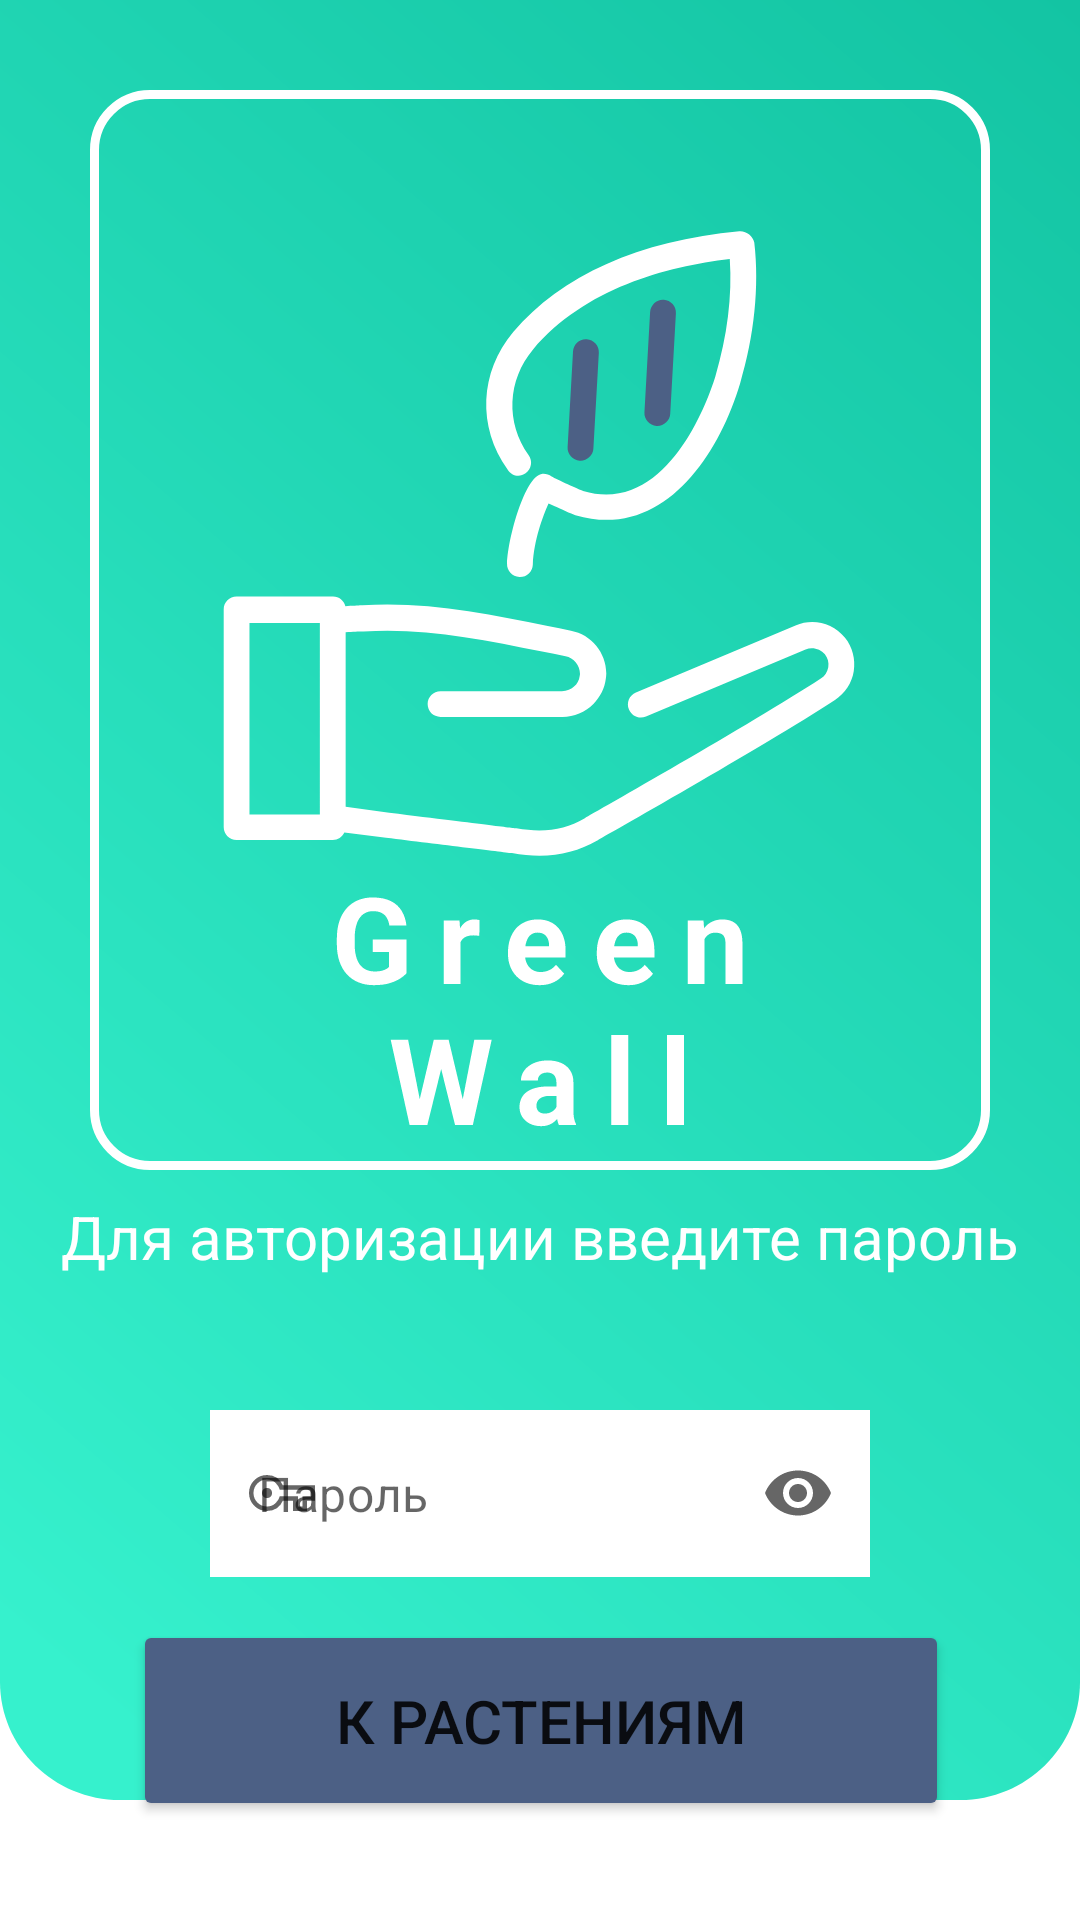

The Android layout XML behind this screen, and the referenced resources:
<!-- AndroidManifest.xml: application theme Theme.GWSol -->
<!-- res/layout/page_password.xml -->
<?xml version="1.0" encoding="utf-8"?>
<androidx.constraintlayout.widget.ConstraintLayout xmlns:android="http://schemas.android.com/apk/res/android"
    xmlns:app="http://schemas.android.com/apk/res-auto"
    xmlns:tools="http://schemas.android.com/tools"
    android:layout_width="match_parent"
    android:layout_height="match_parent"
    android:id="@+id/passwordpage">


    <ImageView
        android:id="@+id/imageView"
        android:layout_width="match_parent"
        android:layout_height="600dp"
        android:scaleType="fitXY"
        app:srcCompat="@drawable/rectangle"
        tools:layout_editor_absoluteY="1dp"
        tools:ignore="MissingConstraints" />

    <ImageView
        android:id="@+id/bttmbackground"
        android:layout_width="wrap_content"
        android:layout_height="wrap_content"
        app:layout_constraintBottom_toBottomOf="@id/imageView3"
        app:layout_constraintEnd_toEndOf="@id/imageView3"
        app:layout_constraintHorizontal_bias="0.496"
        app:layout_constraintStart_toStartOf="@id/imageView3"
        app:layout_constraintTop_toTopOf="@id/imageView3"
        app:layout_constraintVertical_bias="0.306"
        app:srcCompat="@drawable/logovector" />

    <ImageView
        android:id="@+id/imageView3"
        android:layout_width="wrap_content"
        android:layout_height="wrap_content"
        android:layout_marginTop="30dp"
        app:layout_constraintEnd_toEndOf="parent"
        app:layout_constraintHorizontal_bias="0.5"
        app:layout_constraintStart_toStartOf="parent"
        app:layout_constraintTop_toTopOf="@+id/imageView"
        app:srcCompat="@drawable/frame_logo" />

    <ImageView
        android:id="@+id/imageView6"
        android:layout_width="wrap_content"
        android:layout_height="wrap_content"
        app:layout_constraintBottom_toBottomOf="@+id/imageView3"
        app:layout_constraintEnd_toEndOf="parent"
        app:layout_constraintStart_toStartOf="parent"
        app:layout_constraintTop_toBottomOf="@+id/bttmbackground"
        app:srcCompat="@drawable/green_wall" />

    <com.google.android.material.textfield.TextInputLayout
        android:id="@+id/passwordLayout"
        style="@style/Widget.MaterialComponents.TextInputLayout.OutlinedBox"
        android:layout_width="match_parent"
        android:layout_height="wrap_content"
        android:layout_marginStart="70dp"
        android:layout_marginEnd="70dp"
        android:textColorHint="@color/grey"
        app:endIconMode="password_toggle"
        app:expandedHintEnabled="false"


        app:layout_constraintBottom_toBottomOf="@+id/imageView"
        app:layout_constraintEnd_toEndOf="parent"
        app:layout_constraintHorizontal_bias="1.0"
        app:layout_constraintStart_toStartOf="parent"
        app:layout_constraintTop_toBottomOf="@+id/imageView3"
        app:placeholderText="Пароль"
        app:startIconDrawable="@drawable/key">

        <com.google.android.material.textfield.TextInputEditText
            android:id="@+id/password"

            android:layout_width="match_parent"
            android:layout_height="wrap_content"
            android:layout_below="@id/sign_in"
            android:background="@color/white"
            android:inputType="textPassword"
            android:maxLength="10"
            android:textColorHighlight="@color/grey"
            android:textStyle="normal"
            app:layout_constraintEnd_toEndOf="parent"
            app:layout_constraintHorizontal_bias="0.41"
            app:layout_constraintStart_toStartOf="parent"
            app:layout_constraintTop_toBottomOf="@+id/sign_in" />
    </com.google.android.material.textfield.TextInputLayout>


    <TextView
        android:id="@+id/textView4"
        android:layout_width="wrap_content"
        android:layout_height="wrap_content"

        android:text="Для авторизации введите пароль"
        android:textColor="@color/white"
        android:textSize="20dp"
        app:layout_constraintBottom_toBottomOf="@+id/passwordLayout"
        app:layout_constraintEnd_toEndOf="parent"
        app:layout_constraintStart_toStartOf="parent"
        app:layout_constraintTop_toTopOf="@+id/imageView6" />

    <Button
        android:id="@+id/buttonnextpge"
        android:layout_width="272dp"
        android:layout_height="67dp"
        android:backgroundTint="@color/bluedark"
        android:text="К растениям"
        android:textSize="20dp"
        app:cornerRadius="10dp"
        app:layout_constraintBottom_toBottomOf="parent"
        app:layout_constraintEnd_toEndOf="parent"
        app:layout_constraintHorizontal_bias="0.503"
        app:layout_constraintStart_toStartOf="parent"
        app:layout_constraintTop_toBottomOf="@+id/passwordLayout"
        app:layout_constraintVertical_bias="0.304" />
</androidx.constraintlayout.widget.ConstraintLayout>
<!-- resources referenced by this layout -->
<resources>
  <color name="bluedark">#4C6085</color>
  <color name="grey">#C4C4C4</color>
  <color name="white">#FFFFFFFF</color>
  <!-- drawable frame_logo (drawable) -->
  <vector xmlns:android="http://schemas.android.com/apk/res/android"
      android:width="300dp"
      android:height="360dp"
      android:viewportWidth="300"
      android:viewportHeight="360">
      <path
          android:pathData="M20,1.5L280,1.5A18.5,18.5 0,0 1,298.5 20L298.5,340A18.5,18.5 0,0 1,280 358.5L20,358.5A18.5,18.5 0,0 1,1.5 340L1.5,20A18.5,18.5 0,0 1,20 1.5z"
          android:strokeWidth="3"
          android:fillColor="#00000000"
          android:strokeColor="#ffffff"/>
  </vector>
  <!-- drawable green_wall: vector/xml drawable (drawable, 6189 chars, omitted) -->
  <!-- drawable key (drawable) -->
  <vector xmlns:android="http://schemas.android.com/apk/res/android"
      android:width="24dp"
      android:height="24dp"
      android:viewportWidth="48"
      android:viewportHeight="48"
      android:tint="?attr/colorControlNormal">
      <path
          android:fillColor="@android:color/white"
          android:pathData="M14,36Q9,36 5.5,32.5Q2,29 2,24Q2,19 5.5,15.5Q9,12 14,12Q17.9,12 20.575,13.875Q23.25,15.75 24.55,18.85H46V29.15H40.7V36H31.4V29.15H24.55Q23.25,32.25 20.575,34.125Q17.9,36 14,36ZM14,33Q17.55,33 19.825,30.65Q22.1,28.3 22.5,26.15H34.6V33H37.7V26.15H43V21.85H22.5Q22.1,19.7 19.825,17.35Q17.55,15 14,15Q10.25,15 7.625,17.625Q5,20.25 5,24Q5,27.75 7.625,30.375Q10.25,33 14,33ZM14,27.4Q15.45,27.4 16.425,26.425Q17.4,25.45 17.4,24Q17.4,22.55 16.425,21.575Q15.45,20.6 14,20.6Q12.55,20.6 11.575,21.575Q10.6,22.55 10.6,24Q10.6,25.45 11.575,26.425Q12.55,27.4 14,27.4ZM14,24Q14,24 14,24Q14,24 14,24Q14,24 14,24Q14,24 14,24Q14,24 14,24Q14,24 14,24Q14,24 14,24Q14,24 14,24Z"/>
  </vector>
  <!-- drawable logovector: vector/xml drawable (drawable, 3341 chars, omitted) -->
  <!-- drawable rectangle (drawable) -->
  <vector xmlns:android="http://schemas.android.com/apk/res/android"
      xmlns:aapt="http://schemas.android.com/aapt"
      android:width="412dp"
      android:height="610dp"
      android:viewportWidth="360"
      android:viewportHeight="610">
      <path
          android:pathData="M0,0H360V570C360,592.09 342.09,610 320,610H40C17.91,610 0,592.09 0,570V0Z">
          <aapt:attr name="android:fillColor">
              <gradient
                  android:startX="360"
                  android:startY="-0"
                  android:endX="-68.95"
                  android:endY="492.05"
                  android:type="linear">
                  <item android:offset="0" android:color="#FF13C4A3"/>
                  <item android:offset="1" android:color="#FF36F1CD"/>
              </gradient>
          </aapt:attr>
      </path>
  </vector>
  <style name="Theme.GWSol" parent="Theme.MaterialComponents.DayNight.NoActionBar">
          
          <item name="colorPrimary">@color/purple_500</item>
          <item name="colorPrimaryVariant">@color/purple_700</item>
          <item name="colorOnPrimary">@color/white</item>
          
          <item name="colorSecondary">@color/teal_200</item>
          <item name="colorSecondaryVariant">@color/teal_700</item>
          <item name="colorOnSecondary">@color/black</item>
          
          <item name="android:statusBarColor" tools:targetApi="l">?attr/colorPrimaryVariant</item>
          
      </style>
  <color name="purple_500">#FF6200EE</color>
  <color name="purple_700">#FF3700B3</color>
  <color name="teal_200">#FF03DAC5</color>
  <color name="teal_700">#FF018786</color>
  <color name="black">#FF000000</color>
</resources>
